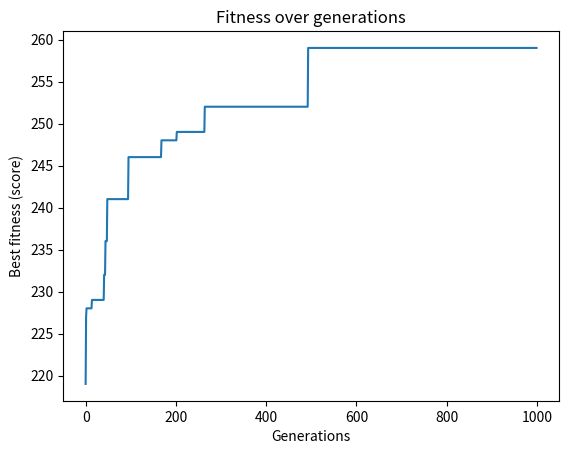

This chart was generated by the following Python code:
import matplotlib.pyplot as plt
import random
import time

from enum import Enum


# Define each possible move
class Move(Enum):
    COOPERATE = 1
    DEFECT = 2
    OPP_PREV = 3
    NOT_OPP_PREV = 4


# Number of rounds
rounds = 30
# Chance that noise impacts a move
noise_rate = 0.05


# Represent each strategy
class Strategy:
    def __init__(self, moves: list[Move]):
        self.moves = moves
        self.fitness: int = self.calculate_fitness()

    def calculate_fitness(self) -> int:
        fitness = 0

        # Test against each fixed strategy
        for fixed_strat in fixed_strategies:
            # Store each strat's previous move
            s1_prev = None
            s2_prev = None

            for i in range(rounds):
                # s1 = input, s2 = fixed
                s1_move = decode_move(self.moves[i], s2_prev)
                s2_move = fixed_strat(s1_prev)

                if random.random() < noise_rate:
                    s1_move = not s1_move
                if random.random() < noise_rate:
                    s2_move = not s2_move

                # If s1 defects and s2 cooperates
                if not s1_move and s2_move:
                    fitness += 5
                # If both cooperate
                elif s1_move and s2_move:
                    fitness += 3
                # If both defect
                elif not s1_move and not s2_move:
                    fitness += 1

                s1_prev = s1_move
                s2_prev = s2_move
        
        return fitness


def generate_strats(pop_size: int):
    strats: list[Strategy] = []
    for _ in range(pop_size):
        moves: list[Move] = []

        # Cooperate or defect on the first move
        moves.append(Move.COOPERATE if random.random() < 0.5 else Move.DEFECT)
        
        # Randomly choose remaining moves
        for _ in range(rounds-1):
            moves.append(random.choice(list(Move)))

        strats.append(Strategy(moves))

    return strats


# Fixed strats

def always_cooperate(_) -> bool:
    return True

def always_defect(_) -> bool:
    return False

def tit_for_tat(opp_prev: bool) -> bool:
    return True if opp_prev is None else opp_prev

# Choose which strategies to compete with
fixed_strategies = [always_cooperate, always_defect, tit_for_tat]


# Convert strategy's Move to a bool (coop/defect)
def decode_move(s1_move: Move, s2_prev: bool) -> bool:
    if s1_move == Move.COOPERATE:
        return True
    if s1_move == Move.DEFECT:
        return False
    if s1_move == Move.OPP_PREV:
        return s2_prev
    return not s2_prev


# Perform tournament selection on a given list of strats (individuals)
def perform_selection(strats: list[Strategy]):
    # Select 7 at random and return the top 2 fittest strats
    selection = random.sample(strats, 7)
    best_two = sorted(selection, key=lambda strat: strat.fitness)[2:]
    return best_two[0], best_two[1]


# Perform ordered crossover on two given strats
def ordered_crossover(parent_1: Strategy, parent_2: Strategy):
    size = len(parent_1.moves)
    start, end = sorted(random.sample(range(size), 2))

    # Copy random section from parent 1 to the offspring
    child_strat = [None] * size
    child_strat[start:end] = parent_1.moves[start:end]

    pos = end        
    # Fill in remaining moves sourced from parent 2
    for i in range(size):
        pos = end % size
        if child_strat[pos] is None:
            child_strat[pos] = parent_2.moves[pos]
            end += 1

    return Strategy(child_strat)


# Perform uniform crossover on two given strats
def uniform_crossover(parent_1: Strategy, parent_2: Strategy):
    size = len(parent_1.moves)
    child_strat = [None] * size

    for i in range(size):
        child_strat[i] = parent_1.moves[i] if random.random() < 0.5 else parent_2.moves[i]

    return Strategy(child_strat)


# Perform crossover on two given strats, subject to a given rate
# If crossover is not performed, return parent 1
def perform_crossover(strat_1: Strategy, strat_2: Strategy, crossover_rate: float):
    if random.random() < crossover_rate:
        # 50/50 chance of which crossover algorithm is selected
        if random.random() < 0.5:
            return ordered_crossover(strat_1, strat_2)
        return uniform_crossover(strat_1, strat_2)
    return strat_1


# Perform swap mutation on a given strat
def swap_mutation(strat: Strategy):
    i, j = random.sample(range(len(strat.moves)), 2)
    strat.moves[i], strat.moves[j] = strat.moves[j], strat.moves[i]


# Perform scramble mutation on a given strat
def scramble_mutation(strat: Strategy):
    i, j = sorted(random.sample(range(len(strat.moves)), 2))
    sublist = strat.moves[i:j]
    random.shuffle(sublist)
    strat.moves[i:j] = sublist


# Perform mutation on a given strat, subject to a given rate
def perform_mutation(strat: Strategy, mutation_rate: float):
    if random.random() < mutation_rate:
        # 50/50 chance of mutation algorithm used
        if random.random() < 0.5:
            swap_mutation(strat)
        else:
            scramble_mutation(strat)
        # Set a valid first move
        strat.moves[0] = Move.COOPERATE if random.random() < 0.5 else Move.DEFECT


# Run the genetic algorithm given several options and the list of moves
def run_genetic_algorithm(pop_size: int, max_iter: int, elitism_rate: int,
                          crossover_rate: float, mutation_rate: float):
    strats: list[Strategy] = []
    fitness_history: list[int] = []
    
    # Create initial random population
    strats: list[Strategy] = generate_strats(pop_size)

    # Perform iterations until limit is reached
    for _ in range(max_iter):
        new_strats: list[Strategy] = []
        
        # Elitism: let top n fittest progress
        new_strats.extend(sorted(strats, key=lambda strat: strat.fitness, reverse=True)[:elitism_rate])

        # Perform selection, crossover, and mutation (subject to respective rates)
        for _ in range(pop_size-elitism_rate):
            strat_1, strat_2 = perform_selection(strats)
            new_strat = perform_crossover(strat_1, strat_2, crossover_rate)
            perform_mutation(new_strat, mutation_rate)
            new_strat.fitness = new_strat.calculate_fitness()
            new_strats.append(new_strat)

        # Log the best strat (fittest individual) in the population
        fitness_history.append(max(new_strats, key=lambda strat: strat.fitness).fitness)
        # Overwrite old population with new population
        strats = new_strats

    # Find the best/fittest strat and return with fitness history
    best_strat = max(strats, key=lambda strat: strat.fitness)
    return best_strat, fitness_history


def main():
    # Parameters
    population_size = 50        # Size of the population
    maximum_iterations = 1000   # Maximum number of iterations performed
    elitism_rate = 10           # How many top strats should progress to the next round
    crossover_rate = 0.8        # Rate at which crossover is performed
    mutation_rate = 0.2         # Rate at which mutation is performed

    # Run the genetic algorithm with the above parameters
    start_time = time.time()
    best_strat, fitness_history = run_genetic_algorithm(population_size, maximum_iterations,
                                                       elitism_rate, crossover_rate, mutation_rate)
    end_time = time.time()

    print(f'Genetic algorithm completed in {end_time-start_time:.3f} seconds.')
    print(f'The best strategy found has a fitness of {best_strat.fitness}:')
    print([move.name for move in best_strat.moves])

    # Create fitness history graph
    plt.plot(fitness_history)
    plt.xlabel("Generations")
    plt.ylabel("Best fitness (score)")
    plt.title("Fitness over generations")
    plt.show()


if __name__ == "__main__":
    main()
